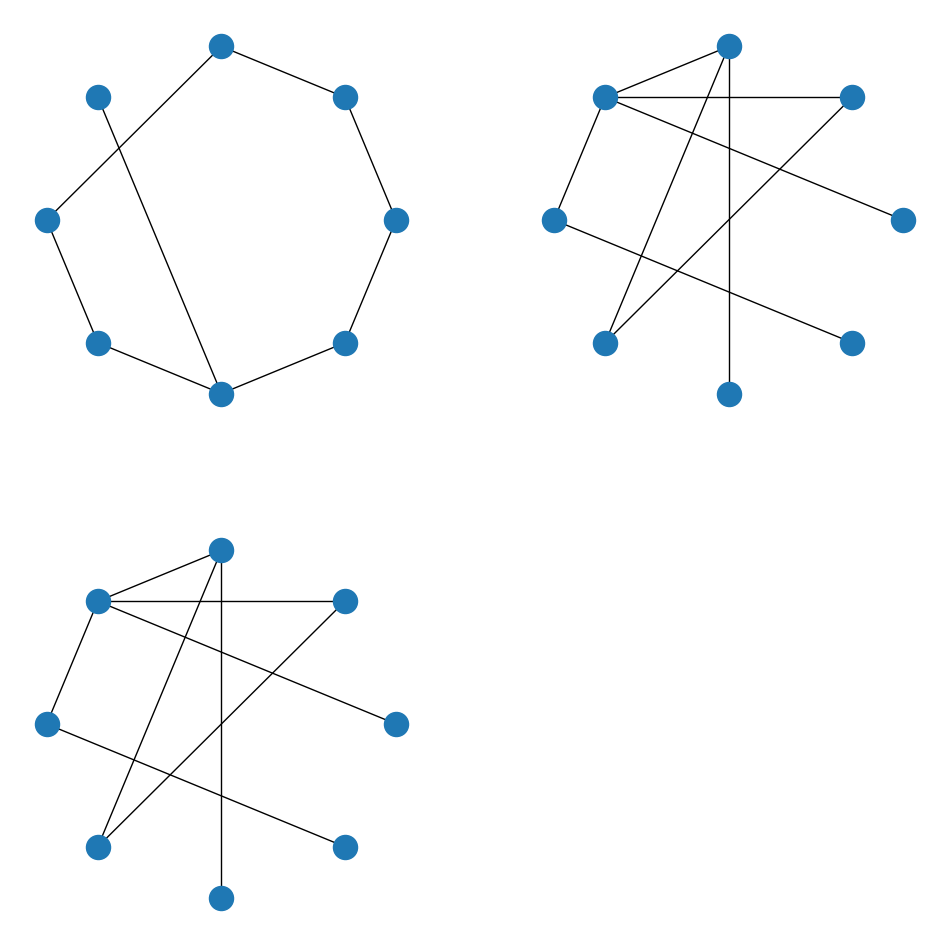

The script that saved this image:
import matplotlib.pyplot as plt
import networkx as nx
import numpy as np
from networkx.generators import connected_watts_strogatz_graph
from networkx.algorithms.shortest_paths.generic import average_shortest_path_length

plt.figure(figsize = (12, 12))

# Create SW Model Small World
G1 = nx.watts_strogatz_graph(n = 8, k = 3, p = 0.7)
# Plot Network
plt.subplot(221)
nx.draw(G1,nx.circular_layout(G1))

# Create SW Connected Model
G2 = nx.connected_watts_strogatz_graph(n=8, k=3, p=0.7, tries =20)
plt.subplot(222)
nx.draw(G2, nx.circular_layout(G2))

# Create SW model by adding but not rewiring
G3 = nx.newman_watts_strogatz_graph(n=8, k=3, p=0.7)
plt.subplot(223)
nx.draw(G2, nx.circular_layout(G3))
plt.show()

print(nx.clustering(G1), nx.average_clustering(G1), nx.average_shortest_path_length(G1), nx.omega(G1), nx.sigma(G1))
